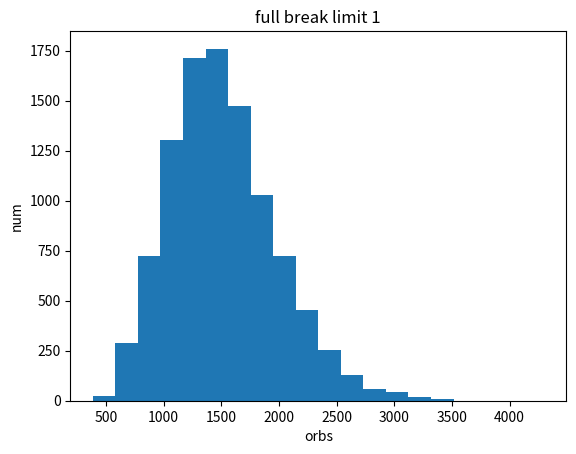

This figure's Python source:
import random
import matplotlib.pyplot as plt

global p5u, p5, chains, orb, targetcounts

character_pool = {
	"5u": ["r5a", "b5a", "g5a", "g5b"],
	"5": ["r5x"]*33 + ["b5x"]*28 + ["g5x"]*22 + ["w5x"]*20,
	"4": ["r4x"]*38 + ["b4x"]*43 + ["g4x"]*32 + ["w4x"]*40
}

target = ["b", "g", "r", "w"]
needed_orbs = [5, 4, 4, 4, 3]

def generateARound():
	global  p5u, p5
	res = [None] * 5
	for i in range(5):
		r = random.random()
		if r <= p5u:
			res[i] = random.choice(character_pool["5u"])
		elif r <= p5u + p5:
			res[i] = random.choice(character_pool["5"])
		else:
			res[i] = random.choice(character_pool["4"])
	return [i[0] for i in res], [i[1] for i in res], [i[-1] for i in res]

def gachaStrategy(colors):
	res = []
	if target[0] in colors:
		for i in range(5):
			if colors[i] == target[0]:
				res.append(i)
	else:
		for c in target[1:]:
			if c in colors:
				for i in range(5):
					if colors[i] == c:
						res.append(i)
						break
				break
	return res

def processResults(colors, ranks, characters, results):
	global p5u, p5, chains, orb, targetcounts
	if len(results) == 0:
		results.append(0)
	for i in range(len(results)):
		chains += 1
		orb += needed_orbs[i]
		color = colors[results[i]]
		rank = ranks[results[i]]
		character = characters[results[i]]
		if rank == "5":
			if character != "x":
				p5u = 0.03
				p5 = 0.03
				chains = 0
				if color == target[0] and character in list(targetcounts.keys()):
					targetcounts[character] += 1
			else:
				p5u = 0.03 if p5u <= 0.04 else p5u-0.01
				p5 = p5u
				chains = 0
		else:
			if chains >= 5:
				p5u += 0.0025
				p5 = p5u
				chains -= 5
				if p5u >= 0.09:
					p5u = 0.5
					p5 = 0.5
				
if __name__ == "__main__":
	global p5u, p5, chains, orb, targetcounts
	full_bl_1 = []
	
	for sim_num in range(10000):
		p5u = 0.03
		p5 = 0.03
		chains = 0
		orb = 0
		targetcounts = {"a": 0}
		
		while(True):
			colors, ranks, characters = generateARound()
			results = gachaStrategy(colors)
			processResults(colors, ranks, characters, results)
			if targetcounts["a"] >= 9:
				full_bl_1.append(orb)
				break
	
	mean = lambda x: sum(x)/len(x)
	
	miu = mean(full_bl_1)
	sigma = (mean([(i-miu)**2 for i in full_bl_1]))**0.5
	print(miu)
	print(miu-sigma, miu+sigma)
	print(miu-sigma*2, miu+sigma*2)
	print(miu-sigma*3, miu+sigma*3)
	plt.hist(full_bl_1, bins=20)
	plt.title("full break limit 1")
	plt.xlabel("orbs")
	plt.ylabel("num")
	plt.show()